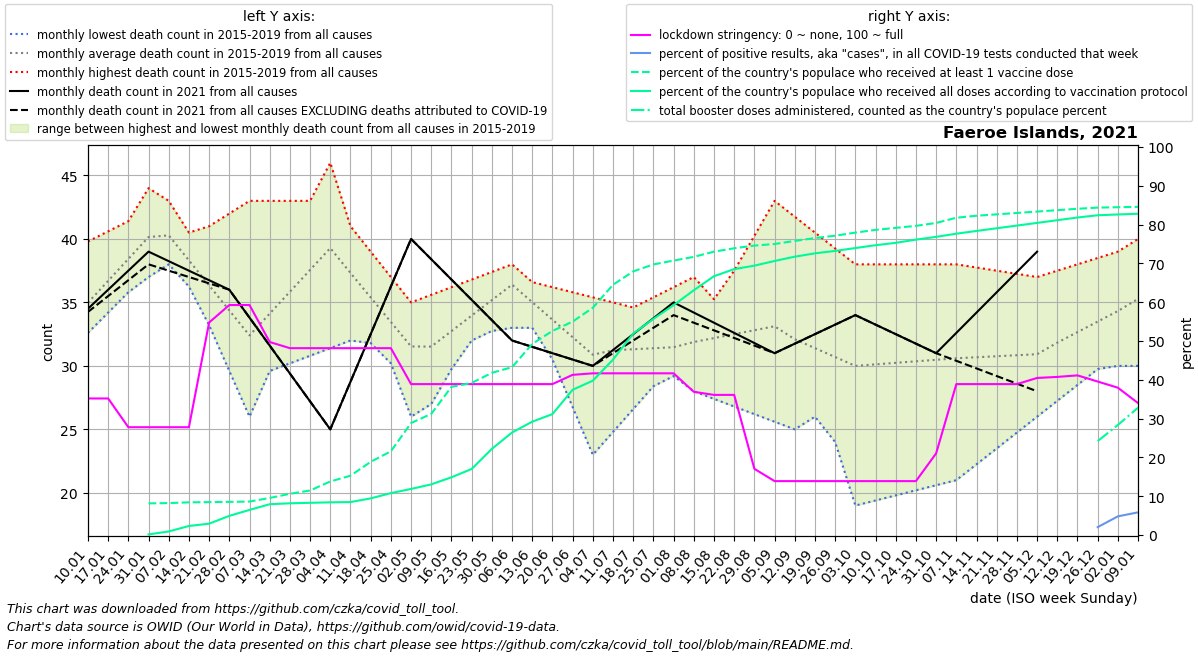

The data file committed next to this chart (first rows):
date, location, time_unit, time, deaths_2010_all_ages, deaths_2011_all_ages, deaths_2012_all_ages, deaths_2013_all_ages, deaths_2014_all_ages, deaths_2015_all_ages, deaths_2016_all_ages, deaths_2017_all_ages, deaths_2018_all_ages, deaths_2019_all_ages, deaths_2020_all_ages, deaths_2021_all_ages, deaths_2022_all_ages, new_deaths, new_cases_smoothed, new_tests_smoothed, stringency_index, people_vaccinated, people_fully_vaccinated, total_boosters
2021-01-10, Faeroe Islands, monthly, 1, , , , , , , 33.5, 32.6, 39.8, 34.0, 40.0, 34.5, , 0.25, 4.592, , 35.19, , , 
2021-01-17, Faeroe Islands, monthly, 2, , , , , , , 37.0, 34.2, 40.6, 35.0, 37.75, 36.0, , 0.5, 1.327, , 35.19, , , 
2021-01-24, Faeroe Islands, monthly, 3, , , , , , , 40.5, 35.8, 41.4, 36.0, 35.5, 37.5, , 0.75, 0.551, , 27.78, , , 
2021-01-31, Faeroe Islands, monthly, 4, , , , , , , 44.0, 37.4, 42.2, 37.0, 33.25, 39.0, , 1.0, 0.3471, , 27.78, 4000, 76.62, 
2021-02-07, Faeroe Islands, monthly, 5, , , , , , 41.0, 40.4, 39.0, 43.0, 38.0, 31.0, 38.25, , 0.75, 0.143, , 27.78, 4039, 449.6, 
2021-02-14, Faeroe Islands, monthly, 6, , , , , , 38.0, 36.8, 40.0, 40.5, 36.25, 29.25, 37.5, , 0.5, 0.3064, , 27.78, 4131, 1144, 
2021-02-21, Faeroe Islands, monthly, 7, , , , , , 35.0, 33.2, 41.0, 38.0, 34.5, 27.5, 36.75, , 0.25, 0.143, , 54.76, 4158, 1435, 
2021-02-28, Faeroe Islands, monthly, 8, , , , , , 32.0, 29.6, 42.0, 35.5, 32.75, 25.75, 36.0, , 0.0, 0.02043, , 59.26, 4189, 2420, 
2021-03-07, Faeroe Islands, monthly, 9, , , , , , 29.0, 26.0, 43.0, 33.0, 31.0, 24.0, 33.8, , 0.0, 0.0, , 59.26, 4231, 3177, 
2021-03-14, Faeroe Islands, monthly, 10, , , , , , 29.6, 31.0, 43.0, 33.5, 33.5, 25.2, 31.6, , 0.0, 0.3064, , 49.74, 4681, 3892, 
2021-03-21, Faeroe Islands, monthly, 11, , , , , , 30.2, 36.0, 43.0, 34.0, 36.0, 26.4, 29.4, , 0.0, 0.1226, , 48.15, 5212, 4012, 
2021-03-28, Faeroe Islands, monthly, 12, , , , , , 30.8, 41.0, 43.0, 34.5, 38.5, 27.6, 27.2, , 0.0, 0.0, , 48.15, 5629, 4072, 
2021-04-04, Faeroe Islands, monthly, 13, , , , , , 31.4, 46.0, 43.0, 35.0, 41.0, 28.8, 25.0, , 0.0, 0.0, , 48.15, 6771, 4133, 
2021-04-11, Faeroe Islands, monthly, 14, , , , , , 32.0, 41.0, 41.0, 33.4, 39.2, 30.0, 28.75, , 0.0, 0.0, , 48.15, 7500, 4168, 
2021-04-18, Faeroe Islands, monthly, 15, , , , , , 32.75, 36.0, 39.0, 31.8, 37.4, 32.5, 32.5, , 0.0, 0.1021, , 48.15, 9251, 4631, 
2021-04-25, Faeroe Islands, monthly, 16, , , , , , 33.5, 31.0, 37.0, 30.2, 35.6, 35.0, 36.25, , 0.0, 0.1634, , 48.15, 10584, 5297, 
2021-05-02, Faeroe Islands, monthly, 17, , , , , , 34.25, 26.0, 35.0, 28.6, 33.8, 37.5, 40.0, , 0.0, 0.08171, , 38.89, 14154, 5825, 
2021-05-09, Faeroe Islands, monthly, 18, , , , , , 35.0, 28.0, 35.6, 27.0, 32.0, 40.0, 38.4, , 0.0, 0.51, , 38.89, 15313, 6402, 
2021-05-16, Faeroe Islands, monthly, 19, , , , , , 35.5, 30.0, 36.2, 29.75, 32.25, 34.5, 36.8, , 0.0, 0.3061, , 38.89, 18731, 7298, 
2021-05-23, Faeroe Islands, monthly, 20, , , , , , 36.0, 32.0, 36.8, 32.5, 32.5, 29.0, 35.2, , 0.0, 0.3267, , 38.89, 19221, 8347, 
2021-05-30, Faeroe Islands, monthly, 21, , , , , , 36.5, 34.0, 37.4, 35.25, 32.75, 23.5, 33.6, , 0.0, 4.51, , 38.89, 20499, 10887, 
2021-06-06, Faeroe Islands, monthly, 22, , , , , , 37.0, 36.0, 38.0, 38.0, 33.0, 18.0, 32.0, , 0.0, 3.979, , 38.89, 21217, 12958, 
2021-06-13, Faeroe Islands, monthly, 23, , , , , , 36.6, 35.25, 34.25, 36.0, 33.0, 21.6, 31.5, , 0.0, 2.98, , 38.89, 24154, 14326, 
2021-06-20, Faeroe Islands, monthly, 24, , , , , , 36.2, 34.5, 30.5, 34.0, 33.0, 25.2, 31.0, , 0.0, 1.102, , 38.89, 25795, 15282, 
2021-06-27, Faeroe Islands, monthly, 25, , , , , , 35.8, 33.75, 26.75, 32.0, 33.0, 28.8, 30.5, , 0.0, 1.51, , 41.27, 26976, 18358, 
2021-07-04, Faeroe Islands, monthly, 26, , , , , , 35.4, 33.0, 23.0, 30.0, 33.0, 32.4, 30.0, , 0.0, 1.041, , 41.67, 28720, 19508, 
2021-07-11, Faeroe Islands, monthly, 27, , , , , , 35.0, 32.75, 24.8, 29.8, 33.8, 36.0, 31.25, , 0.25, 6, , 41.67, 31631, 22175, 
2021-07-18, Faeroe Islands, monthly, 28, , , , , , 33.25, 32.5, 26.6, 29.6, 34.6, 34.75, 32.5, , 0.5, 12.22, , 41.67, 33321, 25459, 
2021-07-25, Faeroe Islands, monthly, 29, , , , , , 31.5, 32.25, 28.4, 29.4, 35.4, 33.5, 33.75, , 0.75, 7.041, , 41.67, 34206, 27324, 
2021-08-01, Faeroe Islands, monthly, 30, , , , , , 29.75, 32.0, 30.2, 29.2, 36.2, 32.25, 35.0, , 1.0, 3.674, , 41.67, 34686, 29052, 
2021-08-08, Faeroe Islands, monthly, 31, , , , , , 28.0, 33.4, 32.0, 29.0, 37.0, 31.0, 34.2, , 0.8, 0.9796, , 36.9, 35158, 30936, 
2021-08-15, Faeroe Islands, monthly, 32, , , , , , 27.4, 34.8, 34.75, 28.75, 35.25, 30.4, 33.4, , 0.6, 0.2856, , 36.11, 35819, 32712, 
2021-08-22, Faeroe Islands, monthly, 33, , , , , , 26.8, 36.2, 37.5, 28.5, 33.5, 29.8, 32.6, , 0.4, 0.7549, , 36.11, 36247, 33610, 
2021-08-29, Faeroe Islands, monthly, 34, , , , , , 26.2, 37.6, 40.25, 28.25, 31.75, 29.2, 31.8, , 0.2, 0.6527, , 17.06, 36586, 34046, 
2021-09-05, Faeroe Islands, monthly, 35, , , , , , 25.6, 39.0, 43.0, 28.0, 30.0, 28.6, 31.0, , 0.0, 0.7553, , 13.89, 36784, 34641, 
2021-09-12, Faeroe Islands, monthly, 36, , , , , , 25.0, 34.0, 41.75, 29.75, 30.0, 28.0, 31.75, , 0.0, 3.388, , 13.89, 37172, 35182, 
2021-09-19, Faeroe Islands, monthly, 37, , , , , , 26.0, 29.0, 40.5, 31.5, 30.0, 27.75, 32.5, , 0.0, 3.265, , 13.89, 37536, 35605, 
2021-09-26, Faeroe Islands, monthly, 38, , , , , , 27.0, 24.0, 39.25, 33.25, 30.0, 27.5, 33.25, , 0.0, 5.98, , 13.89, 37833, 35913, 
2021-10-03, Faeroe Islands, monthly, 39, , , , , , 28.0, 19.0, 38.0, 35.0, 30.0, 27.25, 34.0, , 0.0, 11.53, , 13.89, 38224, 36273, 
2021-10-10, Faeroe Islands, monthly, 40, , , , , , 29.0, 19.4, 38.0, 34.2, 30.0, 27.0, 33.25, , 0.0, 11.31, , 13.89, 38568, 36634, 
2021-10-17, Faeroe Islands, monthly, 41, , , , , , 28.75, 19.8, 38.0, 33.4, 31.25, 27.75, 32.5, , 0.0, 10.27, , 13.89, 38826, 36931, 
2021-10-24, Faeroe Islands, monthly, 42, , , , , , 28.5, 20.2, 38.0, 32.6, 32.5, 28.5, 31.75, , 0.0, 16.16, , 13.89, 39078, 37339, 
2021-10-31, Faeroe Islands, monthly, 43, , , , , , 28.25, 20.6, 38.0, 31.8, 33.75, 29.25, 31.0, , 0.0, 65.61, , 21.03, 39446, 37688, 
2021-11-07, Faeroe Islands, monthly, 44, , , , , , 28.0, 21.0, 38.0, 31.0, 35.0, 30.0, 32.6, , 2.2, 77.98, , 38.89, 40104, 38088, 
2021-11-14, Faeroe Islands, monthly, 45, , , , , , 28.4, 22.25, 37.75, 31.0, 34.0, 31.6, 34.2, , 4.4, 50.57, , 38.89, 40356, 38433, 
2021-11-21, Faeroe Islands, monthly, 46, , , , , , 28.8, 23.5, 37.5, 31.0, 33.0, 33.2, 35.8, , 6.6, 41.08, , 38.89, 40532, 38773, 
2021-11-28, Faeroe Islands, monthly, 47, , , , , , 29.2, 24.75, 37.25, 31.0, 32.0, 34.8, 37.4, , 8.8, 36.9, , 38.89, 40708, 39113, 
2021-12-05, Faeroe Islands, monthly, 48, , , , , , 29.6, 26.0, 37.0, 31.0, 31.0, 36.4, 39.0, , 11.0, 55.71, , 40.48, 40884, 39453, 
2021-12-12, Faeroe Islands, monthly, 49, , , , , , 30.0, 27.25, 37.5, 31.6, 32.8, 38.0, , , 8.5, 64.35, , 40.74, 41060, 39793, 
2021-12-19, Faeroe Islands, monthly, 50, , , , , , 30.0, 28.5, 38.0, 32.2, 34.6, 36.75, , , 6.0, 52.63, , 41.14, 41236, 40133, 
2021-12-26, Faeroe Islands, monthly, 51, , , , , , 30.0, 29.75, 38.5, 32.8, 36.4, 35.5, , , 3.5, 61.43, 3013, 39.55, 41384, 40417, 11870
2022-01-02, Faeroe Islands, monthly, 52, , , , , , 30.0, 31.0, 39.0, 33.4, 38.2, 34.25, , , 1.0, 100.3, 2085, 37.96, 41434, 40518, 13916
2022-01-09, Faeroe Islands, monthly, 1, , , , , , 30.0, 32.6, 39.8, 34.0, 40.0, 33.0, , , 1.0, 170.6, 2918, 34, 41479, 40609, 16095
